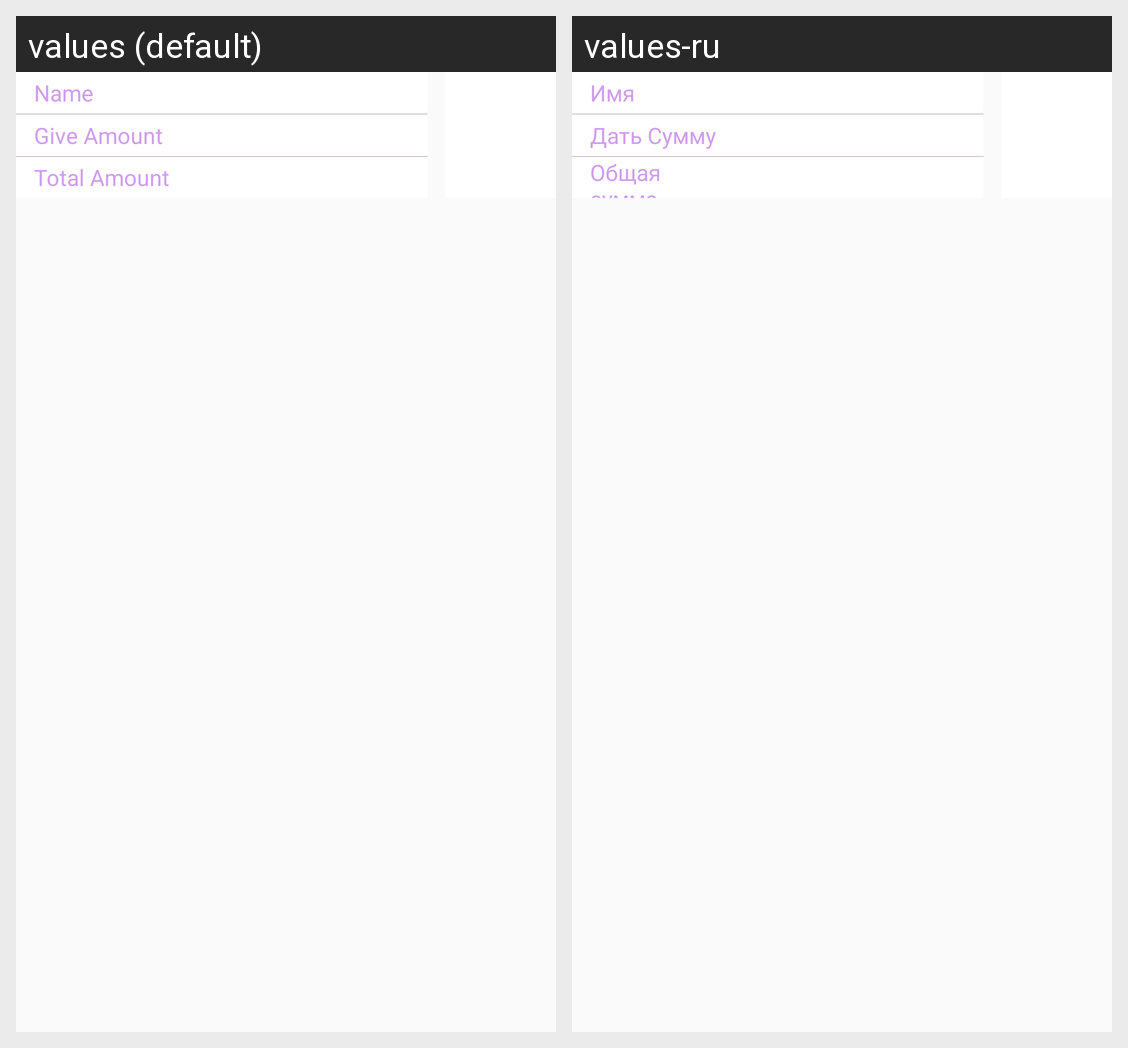

This grid shows one Android layout under two languages. Give, for every string resource on the screen, its name, the default text and each shown locale's text.
Android screen res/layout/report_list.xml rendered under 2 locales, left to right: values (default), values-ru. Device: Nexus 5 (rendered at 1080×1920; each locale shown at half size, 540×960, under a caption strip naming it); theme AppTheme.
Strings drawn on this screen, with the default value and each locale's value (text and hints the layout hard-codes, and strings that could not be matched under every locale, appear in the picture but are not listed):

name
  values: Name
  values-ru: Имя

give_amount
  values: Give Amount
  values-ru: Дать Сумму

total_amount
  values: Total Amount
  values-ru: Общая сумма
